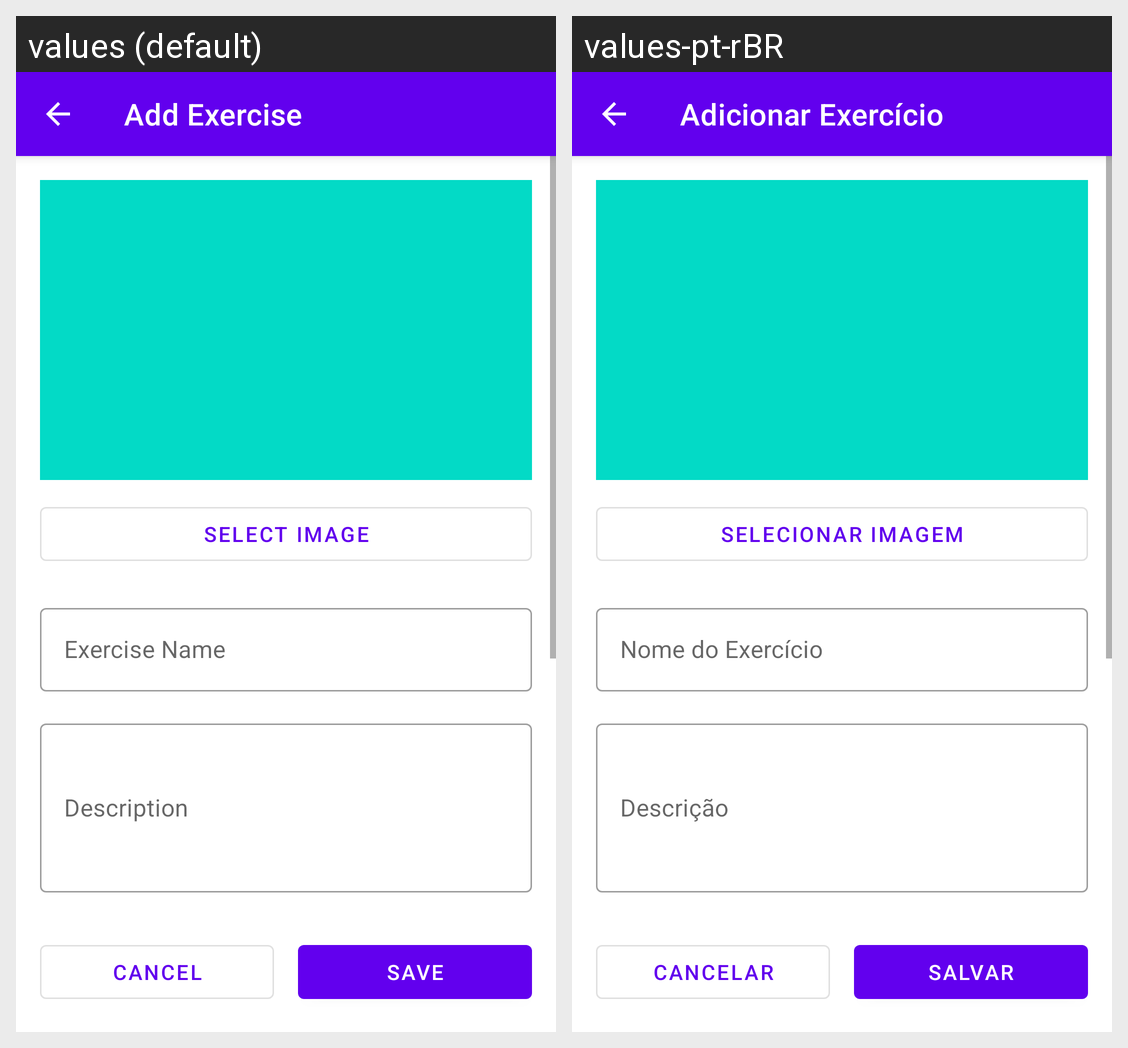

For this localized Android screen grid, give each drawn string resource with its value in every locale shown.
Android screen res/layout/activity_cadastro_exercise.xml rendered under 2 locales, left to right: values (default), values-pt-rBR. Device: Nexus 5 (rendered at 1080×1920; each locale shown at half size, 540×960, under a caption strip naming it); theme Theme.Guiapocketapp.
Strings drawn on this screen, with the default value and each locale's value (text and hints the layout hard-codes, and strings that could not be matched under every locale, appear in the picture but are not listed):

add_exercise
  values: Add Exercise
  values-pt-rBR: Adicionar Exercício

select_image
  values: Select Image
  values-pt-rBR: Selecionar Imagem

exercise_name
  values: Exercise Name
  values-pt-rBR: Nome do Exercício

exercise_description
  values: Description
  values-pt-rBR: Descrição

cancel
  values: Cancel
  values-pt-rBR: Cancelar

save
  values: Save
  values-pt-rBR: Salvar
